The GitHub repository renyuan-fei/CV contains a labelled image folder "new-dataset" with 3 categories: paper, rock, scissors. Examples follow, each with its label.

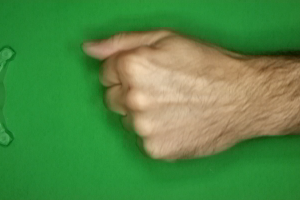
Label: rock

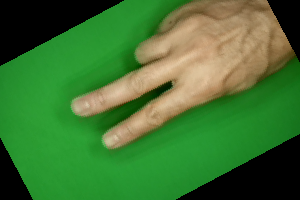
Label: scissors

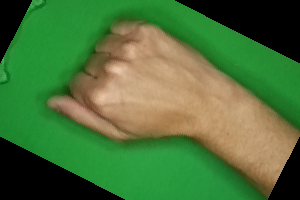
Label: rock

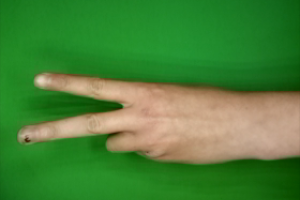
Label: scissors

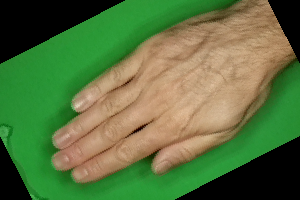
Label: paper

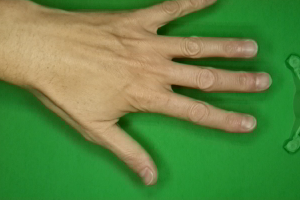
Label: paper
